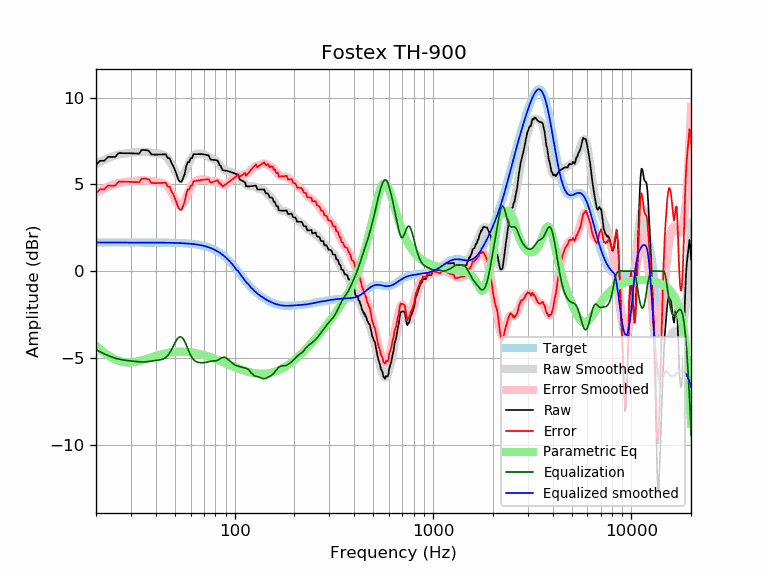

Source data for this figure (header and first rows):
frequency, raw, error, smoothed, error_smoothed, equalization, parametric_eq, equalized_raw, equalized_smoothed, target
20, 6.13, 4.49, 6.16, 4.52, -4.52, -4.31, 1.62, 1.65, 1.65
21, 6.36, 4.71, 6.30, 4.65, -4.65, -4.51, 1.71, 1.65, 1.65
22, 6.36, 4.71, 6.41, 4.76, -4.76, -4.70, 1.59, 1.65, 1.65
23, 6.58, 4.93, 6.51, 4.86, -4.86, -4.85, 1.72, 1.65, 1.65
24, 6.58, 4.93, 6.60, 4.95, -4.95, -4.99, 1.63, 1.65, 1.65
25, 6.57, 4.93, 6.66, 5.01, -5.01, -5.09, 1.56, 1.65, 1.65
26, 6.80, 5.15, 6.71, 5.07, -5.07, -5.17, 1.73, 1.65, 1.65
27, 6.80, 5.15, 6.75, 5.10, -5.10, -5.22, 1.70, 1.65, 1.65
28, 6.80, 5.15, 6.78, 5.13, -5.13, -5.25, 1.67, 1.65, 1.65
29, 6.79, 5.15, 6.80, 5.15, -5.15, -5.26, 1.64, 1.65, 1.65
30, 6.79, 5.14, 6.82, 5.17, -5.17, -5.26, 1.62, 1.65, 1.65
31, 6.78, 5.14, 6.84, 5.19, -5.19, -5.24, 1.59, 1.65, 1.65
32, 6.77, 5.13, 6.85, 5.21, -5.21, -5.21, 1.57, 1.65, 1.65
33, 6.77, 5.12, 6.87, 5.22, -5.22, -5.18, 1.54, 1.65, 1.65
34, 6.98, 5.34, 6.88, 5.23, -5.23, -5.14, 1.75, 1.65, 1.65
35, 6.97, 5.33, 6.88, 5.23, -5.23, -5.10, 1.75, 1.65, 1.65
36, 6.96, 5.32, 6.87, 5.22, -5.22, -5.05, 1.74, 1.65, 1.65
37, 6.93, 5.28, 6.85, 5.20, -5.20, -5.01, 1.72, 1.64, 1.64
38, 6.72, 5.08, 6.83, 5.18, -5.18, -4.97, 1.54, 1.64, 1.64
39, 6.71, 5.07, 6.80, 5.16, -5.16, -4.93, 1.55, 1.64, 1.64
40, 6.71, 5.07, 6.78, 5.14, -5.14, -4.89, 1.57, 1.64, 1.64
41, 6.71, 5.07, 6.77, 5.13, -5.13, -4.85, 1.59, 1.64, 1.64
42, 6.72, 5.08, 6.75, 5.11, -5.11, -4.82, 1.61, 1.64, 1.64
43, 6.72, 5.08, 6.73, 5.09, -5.09, -4.79, 1.63, 1.64, 1.64
44, 6.73, 5.09, 6.68, 5.04, -5.04, -4.76, 1.68, 1.64, 1.64
45, 6.73, 5.09, 6.61, 4.97, -4.97, -4.73, 1.76, 1.64, 1.64
46, 6.51, 4.87, 6.50, 4.86, -4.86, -4.71, 1.64, 1.64, 1.64
47, 6.51, 4.87, 6.35, 4.71, -4.71, -4.69, 1.80, 1.63, 1.63
48, 6.24, 4.61, 6.16, 4.53, -4.53, -4.68, 1.71, 1.63, 1.63
49, 6.06, 4.43, 5.96, 4.33, -4.33, -4.67, 1.73, 1.63, 1.63
50, 5.83, 4.20, 5.75, 4.13, -4.13, -4.66, 1.70, 1.63, 1.63
51, 5.56, 3.93, 5.58, 3.96, -3.96, -4.65, 1.60, 1.62, 1.62
52, 5.27, 3.65, 5.45, 3.83, -3.83, -4.64, 1.44, 1.62, 1.62
53, 5.14, 3.53, 5.40, 3.78, -3.78, -4.64, 1.36, 1.62, 1.62
54, 5.14, 3.53, 5.41, 3.80, -3.80, -4.64, 1.34, 1.61, 1.61
55, 5.37, 3.76, 5.51, 3.90, -3.90, -4.64, 1.47, 1.61, 1.61
56, 5.60, 4.00, 5.66, 4.06, -4.06, -4.65, 1.54, 1.60, 1.60
57, 6.05, 4.46, 5.85, 4.25, -4.25, -4.65, 1.80, 1.60, 1.60
58, 6.28, 4.69, 6.05, 4.46, -4.46, -4.66, 1.82, 1.59, 1.59
59, 6.28, 4.70, 6.25, 4.66, -4.66, -4.67, 1.62, 1.58, 1.58
60, 6.50, 4.93, 6.42, 4.84, -4.84, -4.68, 1.66, 1.58, 1.58
61, 6.51, 4.94, 6.55, 4.99, -4.99, -4.69, 1.52, 1.57, 1.57
62, 6.74, 5.18, 6.65, 5.09, -5.09, -4.70, 1.64, 1.56, 1.56
63, 6.74, 5.19, 6.72, 5.17, -5.17, -4.72, 1.57, 1.55, 1.55
64, 6.74, 5.20, 6.75, 5.22, -5.22, -4.73, 1.52, 1.54, 1.54
65, 6.74, 5.21, 6.77, 5.24, -5.24, -4.75, 1.50, 1.53, 1.53
66, 6.74, 5.23, 6.77, 5.26, -5.26, -4.77, 1.48, 1.51, 1.51
67, 6.74, 5.24, 6.77, 5.27, -5.27, -4.78, 1.48, 1.50, 1.50
68, 6.74, 5.25, 6.76, 5.27, -5.27, -4.80, 1.47, 1.49, 1.49
69, 6.73, 5.26, 6.75, 5.28, -5.28, -4.82, 1.46, 1.47, 1.47
70, 6.72, 5.27, 6.73, 5.27, -5.27, -4.84, 1.45, 1.45, 1.45
71, 6.71, 5.28, 6.70, 5.26, -5.26, -4.86, 1.45, 1.44, 1.44
72, 6.70, 5.28, 6.67, 5.25, -5.25, -4.88, 1.44, 1.42, 1.42
73, 6.68, 5.28, 6.63, 5.23, -5.23, -4.91, 1.45, 1.40, 1.40
74, 6.67, 5.29, 6.59, 5.22, -5.22, -4.93, 1.45, 1.37, 1.37
75, 6.49, 5.14, 6.55, 5.20, -5.20, -4.95, 1.29, 1.35, 1.35
76, 6.42, 5.10, 6.51, 5.19, -5.19, -4.97, 1.24, 1.32, 1.32
77, 6.42, 5.12, 6.47, 5.18, -5.18, -5.00, 1.24, 1.30, 1.30
78, 6.41, 5.14, 6.44, 5.17, -5.17, -5.02, 1.24, 1.27, 1.27
79, 6.41, 5.17, 6.41, 5.17, -5.17, -5.05, 1.24, 1.24, 1.24
... 553 more rows
